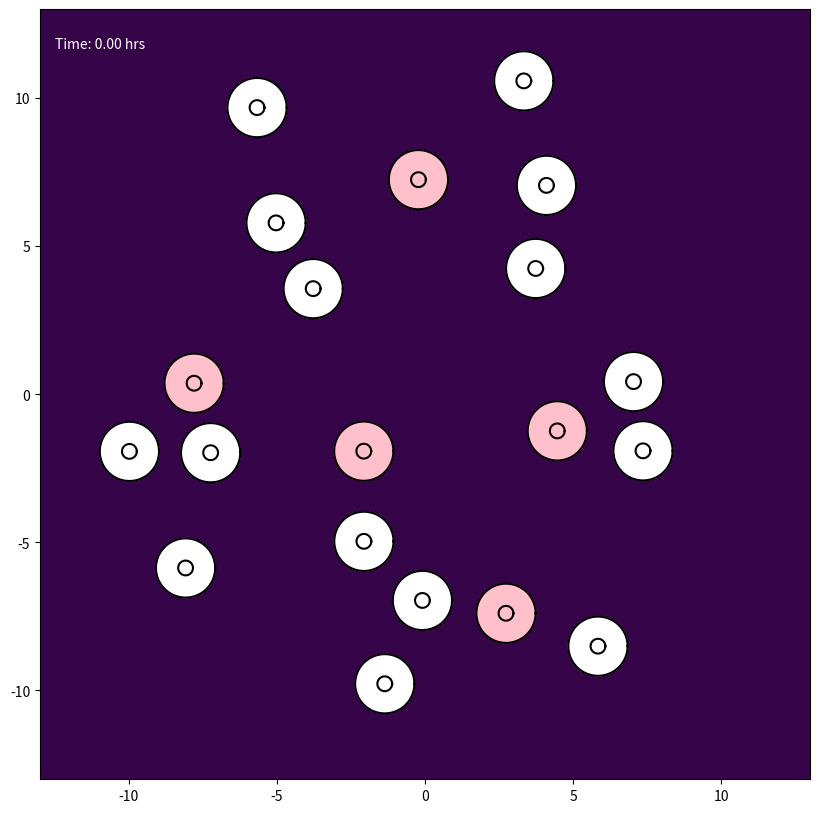

The script that saved this image: (Note: this script raises an exception after producing the figure.)
import numpy as np
import matplotlib.pyplot as plt
from matplotlib.colors import LogNorm
from matplotlib.animation import FuncAnimation, FFMpegWriter


class Cell:
    def __init__(self, cell_id, initial_center, parameters):
        self.id = cell_id
        self.parameters = parameters
        self.is_emitting_signal = False
        self.signal_start_time = 0.0
        self.rho1 = parameters.get('CYTOPLASM_DENSITY', 1.2)
        self.rho2 = parameters.get('NUCLEUS_DENSITY', 1.4)

        n_nodes = parameters['N_NODES']
        angles = np.linspace(0, 2 * np.pi, n_nodes, endpoint=False)
        ring = np.column_stack((np.cos(angles), np.sin(angles)))
        center = np.asarray(initial_center, dtype=float)

        self.m = center + parameters['MEMBRANE_RADIUS'] * ring
        self.n = center + parameters['NUCLEUS_RADIUS'] * ring
        self.original_x_vectors = self.n - self.m
        self.original_y_vectors = self.m - np.roll(self.m, 1, axis=0)
        self.previous_m = self.m.copy()
        self.previous_n = self.n.copy()
        self.bonded = np.zeros(n_nodes, dtype=bool)
        self.restart = np.zeros(n_nodes, dtype=bool)

        self.center_of_mass = self.calculate_center_of_mass()
        self.original_hat_x_vectors = self.n - self.center_of_mass
        self.original_hat_y_vectors = self.n - np.roll(self.n, 1, axis=0)
        self.reach = 0.0

    def get_membrane_positions(self):
        return self.m

    def get_nucleus_positions(self):
        return self.n

    @staticmethod
    def _polygon_moments(points, weight):
        x, y = points[:, 0], points[:, 1]
        x_next, y_next = np.roll(x, -1), np.roll(y, -1)
        dx = x - x_next
        mx = weight / 6 * np.sum(
            dx * ((y + 2 * y_next) * x_next + (2 * y + y_next) * x)
        )
        my = weight / 6 * np.sum(
            dx * (y**2 + y * y_next + y_next**2)
        )
        area = weight / 2 * np.sum((y + y_next) * dx)
        return mx, my, area

    def calculate_center_of_mass(self):
        mx1, my1, a1 = self._polygon_moments(self.m, self.rho1)
        mx2, my2, a2 = self._polygon_moments(
            self.n, self.rho2 - self.rho1
        )
        area = a1 + a2

        if abs(area) < 1e-10:
            return self.m.mean(axis=0)

        return np.array([(mx1 + mx2) / area, (my1 + my2) / area])


class ChemicalSignalModule:
    def __init__(self, parameters):
        self.sources = []
        self.params = parameters

    def add_source(self, cell):
        self.sources.append(cell)

    def calculate_gradient(self, positions, t, exclude_id=None):
        total = np.zeros_like(positions)
        mu, amp = self.params['MU'], self.params['A']
        cutoff = self.params.get('SIGNAL_CUTOFF_RADIUS')
        for source in self.sources:
            if not source.is_emitting_signal or t < source.signal_start_time or source.id == exclude_id:
                continue
            effective_time = t - source.signal_start_time + self.params['T_EPSILON']
            diff = positions - source.center_of_mass
            dist_sq = np.sum(diff ** 2, axis=1)
            coefficient = -amp / (2 * mu ** 2 * effective_time ** 2)
            gradient = coefficient * diff * np.exp(-dist_sq / (4 * mu * effective_time))[:, None]
            if cutoff is not None:
                gradient[dist_sq > cutoff ** 2] = 0.0
            total += gradient
        return total

    # def calculate__gradient(self, positions, t, exclude_id=None):
    #     gradients = []
    #     mu = self.params['MU']
    #     amp = self.params['A']
    #     cutoff = self.params.get('SIGNAL_CUTOFF_RADIUS')

    #     for source in self.sources:
    #         if (not source.is_emitting_signal or t < source.signal_start_time or source.id == exclude_id):
    #             continue

    #         effective_time = (t - source.signal_start_time + self.params['T_EPSILON'])
    #         diff = positions - source.center_of_mass
    #         dist_sq = np.sum(diff**2, axis=1)
    #         coefficient = -amp / (2 * mu**2 * effective_time**2)
    #         gradient = coefficient * diff * np.exp(-dist_sq / (4 * mu * effective_time))[:, None]

    #         if cutoff is not None:
    #             gradient[dist_sq > cutoff**2] = 0.0
    #         gradients.append((source.id, gradient))
    #         total += gradient
    #     return total

    # def calculate_gradients(self, positions, t, exclude_id=None):
    #     total = np.zeros_like(positions)

    #     for _, gradient in self.calculate_gradient(positions, t, exclude_id):
    #         total += gradient
    #     return total

    def calculate_concentration_field(self, X, Y, t):
        total = np.zeros_like(X)

        for source in self.sources:
            if (not source.is_emitting_signal or t < source.signal_start_time):
                continue
            effective_time = (t - source.signal_start_time + self.params['T_EPSILON'])
            dist_sq = ((X - source.center_of_mass[0])**2 +(Y - source.center_of_mass[1])**2)
            denominator = self.params['MU'] * effective_time
            concentration = (self.params['A'] / denominator *np.exp(-dist_sq / (4 * denominator)))
            total += np.nan_to_num(concentration)
        return total


class CollisionModule:
    def __init__(self, parameters):
        self.params = parameters
        self.groups = []
        self.group_of = {}

    @staticmethod
    def points_in_fan(points, center, ring):
        v2 = ring - center
        v3 = np.roll(ring, -1, axis=0) - center
        p = points[:, None, :] - center

        det = v2[:, 0] * v3[:, 1] - v2[:, 1] * v3[:, 0]

        with np.errstate(divide='ignore', invalid='ignore'):
            u = (
                p[:, :, 0] * v3[None, :, 1] -
                p[:, :, 1] * v3[None, :, 0]
            ) / det

            v = (
                v2[None, :, 0] * p[:, :, 1] -
                v2[None, :, 1] * p[:, :, 0]
            ) / det

            inside = (u > 0) & (v > 0) & (u + v < 1)

        return inside.any(axis=1), inside.argmax(axis=1)

    def detect_and_handle(self, all_cells):
        centers = np.array([c.center_of_mass for c in all_cells])

        for cell, center in zip(all_cells, centers):
            cell.reach = np.max(
                np.linalg.norm(cell.m - center, axis=1)
            )

        gaps = np.linalg.norm(
            centers[:, None, :] - centers[None, :, :], axis=2
        )
        reaches = np.array([c.reach for c in all_cells])

        close = np.triu(
            gaps < reaches[:, None] + reaches[None, :],
            k=1
        )

        for i, j in np.argwhere(close):
            self._check_one_way(all_cells[i], all_cells[j])
            self._check_one_way(all_cells[j], all_cells[i])

    def _check_one_way(self, cell_a, cell_b):
        offsets = cell_a.m - cell_b.center_of_mass
        dists_sq = np.einsum('ij,ij->i', offsets, offsets)

        near = np.flatnonzero(
            ~cell_a.bonded & (dists_sq < cell_b.reach**2)
        )

        if near.size == 0:
            return

        inside, triangle = self.points_in_fan(
            cell_a.m[near],
            cell_b.center_of_mass,
            cell_b.m
        )

        n_a = len(cell_a.m)
        n_b = len(cell_b.m)

        for node_a, tri in zip(near[inside], triangle[inside]):
            if cell_a.bonded[node_a]:
                continue

            candidate_b = self._nearest_free_node(
                cell_a.m[node_a], cell_b, tri
            )

            if candidate_b is None:
                continue

            self._bond(cell_a, node_a, cell_b, candidate_b)

            for offset_a in (-1, 1):
                nbr_a = (node_a + offset_a) % n_a

                if cell_a.bonded[nbr_a]:
                    continue

                for offset_b in (-1, 0, 1):
                    nbr_b = (candidate_b + offset_b) % n_b

                    if cell_b.bonded[nbr_b]:
                        continue

                    if np.linalg.norm(
                        cell_a.m[nbr_a] - cell_b.m[nbr_b]
                    ) < 0.1:
                        self._bond(
                            cell_a, nbr_a, cell_b, nbr_b
                        )
                        break

    def _nearest_free_node(self, point, cell_b, tri):
        n_b = len(cell_b.m)
        window = self.params.get('BOND_SEARCH_WINDOW', 40)

        idx = (tri + np.arange(-window, window + 2)) % n_b
        idx = idx[~cell_b.bonded[idx]]

        if idx.size == 0:
            return None

        d = np.linalg.norm(cell_b.m[idx] - point, axis=1)
        return int(idx[np.argmin(d)])

    def _bond(self, cell_a, node_a, cell_b, node_b):
        key_a = (cell_a.id, node_a)
        key_b = (cell_b.id, node_b)

        if key_a in self.group_of or key_b in self.group_of:
            return

        contact = 0.5 * (
            cell_a.m[node_a] + cell_b.m[node_b]
        )

        group = [(cell_a, node_a), (cell_b, node_b)]
        self.groups.append(group)
        self.group_of[key_a] = group
        self.group_of[key_b] = group

        cell_a.bonded[node_a] = True
        cell_b.bonded[node_b] = True

        for cell, node in group:
            cell.m[node] = contact.copy()
            cell.previous_m[node] = contact.copy()
            cell.restart[node] = True


class Simulation:
    def __init__(self, parameters):
        self.params = parameters
        self.all_cells = []
        self.chemical_module = ChemicalSignalModule(parameters)
        self.collision_module = CollisionModule(parameters)
        self.time_step = 0
        self.h = parameters['MAX_TIME'] / parameters['N_TIMESTEPS']

    def initialize_simulation(self):
        p = self.params
        rng = np.random.default_rng(p.get('RANDOM_SEED'))

        signal_start_times = [0.0, 2.0, 4.0, 6.0, 8.0]
        placed_centers = []
        signal_centers = []
        max_attempts = 1000

        # Place signal cells at least 4 radii apart.
        for signal_id, start_time in enumerate(signal_start_times):
            for _ in range(max_attempts):
                angle = rng.uniform(0, 2 * np.pi)
                radius = rng.uniform(
                    p['SIGNAL_PLACEMENT_RADIUS_MIN'],
                    p['SIGNAL_PLACEMENT_RADIUS_MAX']
                )

                candidate = np.array([
                    radius * np.cos(angle),
                    radius * np.sin(angle)
                ])

                signal_ok = all(
                    np.linalg.norm(candidate - c) >=
                    p['SIGNAL_MIN_SEPARATION']
                    for c in signal_centers
                )

                general_ok = all(
                    np.linalg.norm(candidate - c) >=
                    p['MIN_CELL_SEPARATION']
                    for c in placed_centers
                )

                if not (signal_ok and general_ok):
                    continue

                signal_centers.append(candidate.copy())
                placed_centers.append(candidate.copy())

                cell = Cell(
                    signal_id,
                    candidate,
                    p
                )
                cell.is_emitting_signal = True
                cell.signal_start_time = start_time

                self.all_cells.append(cell)
                self.chemical_module.add_source(cell)
                break
            else:
                raise RuntimeError(
                    f"Could not place signal cell {signal_id}"
                )

        # Place outer cells.
        first_outer_id = len(signal_start_times)

        for outer_id in range(
            first_outer_id,
            first_outer_id + p['N_OUTER_CELLS']
        ):
            for _ in range(max_attempts):
                angle = rng.uniform(0, 2 * np.pi)
                radius = rng.uniform(
                    p['OUTER_PLACEMENT_RADIUS_MIN'],
                    p['OUTER_PLACEMENT_RADIUS_MAX']
                )

                candidate = np.array([
                    radius * np.cos(angle),
                    radius * np.sin(angle)
                ])

                if all(
                    np.linalg.norm(candidate - c) >=
                    p['MIN_CELL_SEPARATION']
                    for c in placed_centers
                ):
                    placed_centers.append(candidate.copy())
                    self.all_cells.append(
                        Cell(outer_id, candidate, p)
                    )
                    break
            else:
                raise RuntimeError(
                    f"Could not place outer cell {outer_id}"
                )

        print(f"Case 5 initialized: {len(signal_start_times)} signal cells + {p['N_OUTER_CELLS']} outer cells.")

        for i, cell in enumerate(
            self.all_cells[:len(signal_start_times)]
        ):
            print(
                f"Signal cell {i}: "
                f"center={cell.center_of_mass}, "
                f"emission time={cell.signal_start_time} h"
            )

        print("\nSignal-to-signal distances:")
        for i in range(len(signal_start_times)):
            for j in range(i + 1, len(signal_start_times)):
                distance = np.linalg.norm(
                    self.all_cells[i].center_of_mass -
                    self.all_cells[j].center_of_mass
                )
                print(
                    f"Signal {i} - Signal {j}: "
                    f"{distance:.3f} cell radii"
                )

    def run_one_step(self):
        current_time = self.time_step * self.h

        bonds_before = len(self.collision_module.groups)
        self.collision_module.detect_and_handle(self.all_cells)
        bonds_after = len(self.collision_module.groups)

        if bonds_after > bonds_before:
            print(
                f"t={current_time:.3f}: "
                f"{bonds_after - bonds_before} new bonded pairs"
            )

        forces = [
            self._calculate_forces(cell, current_time)
            for cell in self.all_cells
        ]

        forces_m = np.stack([f[0] for f in forces])
        forces_n = np.stack([f[1] for f in forces])

        self._apply_adhesion_forces(forces_m)

        for cell in self.all_cells:
            self._apply_time_stepping(
                cell,
                forces_m[cell.id],
                forces_n[cell.id]
            )
            cell.center_of_mass = cell.calculate_center_of_mass()

        self.time_step += 1

    def _calculate_forces(self, cell, t):
        p = self.params
        m, n = cell.m, cell.n

        effective_beta = (
            p['BETA'] *
            p['REACTION_DAMPING_K'] ** np.count_nonzero(cell.bonded)
        )

        gradient = self.chemical_module.calculate_gradient(m, t, cell.id)
        force_chemotaxis = effective_beta * gradient
        force_chemotaxis[cell.bonded] = 0.0

        force_internal = (p['ALPHA'] * (n - m - cell.original_x_vectors))

        spring_prev = m - np.roll(m, 1, axis=0)
        spring_next = np.roll(m, -1, axis=0) - m
        y_next = np.roll(cell.original_y_vectors, -1, axis=0)

        force_surface = p['DELTA'] * (cell.original_y_vectors - spring_prev - y_next + spring_next)

        total_m = (force_chemotaxis + force_internal + force_surface)

        force_nuc_center = p['ALPHA_N'] * (cell.center_of_mass - n + cell.original_hat_x_vectors)

        force_reaction = -force_internal

        nuc_spring_prev = n - np.roll(n, 1, axis=0)
        nuc_spring_next = np.roll(n, -1, axis=0) - n
        hat_y_next = np.roll(cell.original_hat_y_vectors, -1, axis=0)

        force_nuc_surface = p.get('DELTA_N', p['DELTA']) * (cell.original_hat_y_vectors - nuc_spring_prev - hat_y_next + nuc_spring_next)

        total_n = (force_nuc_center + force_reaction + force_nuc_surface)

        return total_m, total_n

    def _apply_adhesion_forces(self, forces_m):
        for group in self.collision_module.groups:
            total_force = np.zeros(2)

            for cell, node in group:
                total_force += forces_m[cell.id, node]

            for cell, node in group:
                forces_m[cell.id, node] = total_force

    def _apply_time_stepping(self, cell, forces_m, forces_n):
        h = self.h

        if self.time_step == 0:
            new_m = cell.m + h * forces_m
            new_n = cell.n + h * forces_n
        else:
            new_m = ((4 / 3) * cell.m - (1 / 3) * cell.previous_m + (2 * h / 3) * forces_m)

            new_n = ((4 / 3) * cell.n - (1 / 3) * cell.previous_n + (2 * h / 3) * forces_n)

            if cell.restart.any():
                r = cell.restart
                new_m[r] = cell.m[r] + h * forces_m[r]

        cell.restart[:] = False
        cell.previous_m = cell.m.copy()
        cell.previous_n = cell.n.copy()
        cell.m = new_m
        cell.n = new_n


if __name__ == "__main__":
    TARGET_MAX_TIME = 20.0
    FRAMES = 200
    ANIMATION_SPEED_FACTOR = 50
    N_TIMESTEPS_CALCULATED = FRAMES * ANIMATION_SPEED_FACTOR
    N_NODES = 500

    sim_params = {
        'N_NODES': N_NODES,
        'MEMBRANE_RADIUS': 1.0,
        'NUCLEUS_RADIUS': 0.25,
        'ALPHA': 0.5,
        'DELTA': 30,
        'ALPHA_N': 100,
        'BETA': 2.5,
        'MU': 2.0,
        'A': 15.0,
        'T_EPSILON': 1e-6,
        'REACTION_DAMPING_K': 0.2 ** (1 / 30.0),
        'MAX_TIME': TARGET_MAX_TIME,
        'N_TIMESTEPS': N_TIMESTEPS_CALCULATED,
        'ANIMATION_SPEED_FACTOR': ANIMATION_SPEED_FACTOR,

        'N_SIGNAL_CELLS': 5,
        'N_OUTER_CELLS': 15,

        'SIGNAL_PLACEMENT_RADIUS_MIN': 0.0,
        'SIGNAL_PLACEMENT_RADIUS_MAX': 8.0,

        'OUTER_PLACEMENT_RADIUS_MIN': 4.0,
        'OUTER_PLACEMENT_RADIUS_MAX': 12.0,

        'MIN_CELL_SEPARATION': 2.2,
        'SIGNAL_MIN_SEPARATION': 6.0,

        'SIGNAL_CUTOFF_RADIUS': None,
        'RANDOM_SEED': None,
    }

    sim = Simulation(sim_params)
    sim.initialize_simulation()

    fig, ax = plt.subplots(figsize=(10, 10))
    ax.set_facecolor('#001122')
    ax.set_aspect('equal', 'box')
    DOMAIN_RADIUS = 13
    ax.set_xlim(-DOMAIN_RADIUS, DOMAIN_RADIUS)
    ax.set_ylim(-DOMAIN_RADIUS, DOMAIN_RADIUS)

    grid_res = 100
    x_grid = np.linspace(-DOMAIN_RADIUS, DOMAIN_RADIUS, grid_res)
    y_grid = np.linspace(-DOMAIN_RADIUS, DOMAIN_RADIUS, grid_res)
    X, Y = np.meshgrid(x_grid, y_grid)

    concentration_floor = 1e-4 #1e-10

    gradient_image = ax.imshow(
        np.full((grid_res, grid_res), concentration_floor),
        extent=[-DOMAIN_RADIUS, DOMAIN_RADIUS, -DOMAIN_RADIUS, DOMAIN_RADIUS],
        origin='lower',
        cmap=plt.get_cmap('viridis'),
        #norm=LogNorm(vmin=concentration_floor, vmax=1e2),
        norm=LogNorm(vmin=1e-3, vmax=5.0),
        zorder=1,
        alpha=0.8
    )

    cell_plots = []
    n_signal_cells = sim_params['N_SIGNAL_CELLS']

    for i, cell in enumerate(sim.all_cells):
        mem_pos = cell.get_membrane_positions()
        nuc_pos = cell.get_nucleus_positions()
        face = 'pink' if i < n_signal_cells else 'white'

        mem_fill = ax.fill(mem_pos[:, 0], mem_pos[:, 1], color=face, alpha=1, zorder=2)[0]
        nuc_fill = ax.fill(nuc_pos[:, 0], nuc_pos[:, 1], color=face, alpha=1, zorder=3)[0]
        mem_plot, = ax.plot(mem_pos[:, 0], mem_pos[:, 1], '-', color='black', zorder=4)
        nuc_plot, = ax.plot(nuc_pos[:, 0], nuc_pos[:, 1], '-', color='black', zorder=4)
        cell_plots.append({'mem': mem_plot, 'nuc': nuc_plot,
                           'mem_fill': mem_fill, 'nuc_fill': nuc_fill})

    time_text = ax.text(
        0.02, 0.95, '',
        transform=ax.transAxes,
        color='white'
    )

    def update_animation(frame):
        target_step = frame * sim_params['ANIMATION_SPEED_FACTOR']
        while sim.time_step < target_step:
            sim.run_one_step()

        current_time = sim.time_step * sim.h
        Z = sim.chemical_module.calculate_concentration_field(X, Y, current_time)
        gradient_image.set_data(np.clip(Z, concentration_floor, None))

        for i, cell in enumerate(sim.all_cells):
            mem_pos = cell.get_membrane_positions()
            nuc_pos = cell.get_nucleus_positions()

            cell_plots[i]['mem'].set_data(np.append(mem_pos[:, 0], mem_pos[0, 0]),
                                          np.append(mem_pos[:, 1], mem_pos[0, 1]))
            cell_plots[i]['nuc'].set_data(np.append(nuc_pos[:, 0], nuc_pos[0, 0]),
                                          np.append(nuc_pos[:, 1], nuc_pos[0, 1]))
            cell_plots[i]['mem_fill'].set_xy(mem_pos)
            cell_plots[i]['nuc_fill'].set_xy(nuc_pos)

        time_text.set_text(f'Time: {min(current_time, sim_params["MAX_TIME"]):.2f} hrs')

        return ([p['mem'] for p in cell_plots] + [p['nuc'] for p in cell_plots] +
                [p['mem_fill'] for p in cell_plots] + [p['nuc_fill'] for p in cell_plots] +
                [time_text, gradient_image])

    ani = FuncAnimation(fig, update_animation, frames=FRAMES + 1, interval=50, blit=True, repeat=False)
    writer = FFMpegWriter(fps=20, metadata=dict(artist='Me'), bitrate=1800)
    ani.save("sample.mp4", writer=writer)
    print("Done!")
